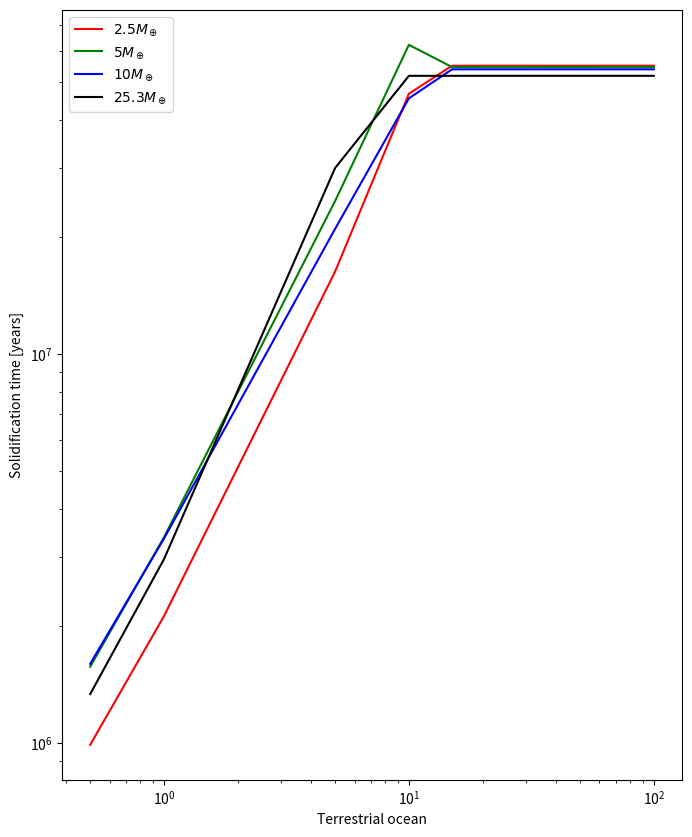

Write the Python code that produced this figure.
#!/usr/bin/env python3
# -*- coding: utf-8 -*-
"""
Created on Wed Sep 14 13:46:25 2022

@author: afzal-admin
"""

import matplotlib.pyplot as plt


plt.figure(figsize=(8,10))
#Mass = 2.5
t_solid = [989089.521231,2116618.153073,16275976.898562,46592358.174270,54979000.000000,54997885.461145,54996000,54992000,54997000,54996000] #solidification time [years]
TO       = [0.5,1,5,10,15,20,25,50,75,100] #terristrial ocean [Earth equivalent]
plt.loglog(TO,t_solid,'r-',label=r'$2.5M_\oplus$')



#Mass = 5
t_solid = [1569659.408108, 3375057.920923, 24702805.139166, 62228086.717167, 54564000, 54563000, 54561000, 54565000, 54565000, 54565000] #solidification time [years]
TO       = [0.5,1,5,10,15,20,25,50,75,100] #terristrial ocean [Earth equivalent]


plt.loglog(TO,t_solid,'g-',label=r'$5M_\oplus$')
plt.xlabel('Terrestrial ocean')
plt.ylabel('Solidification time [years]')



#Mass = 10
t_solid = [1597458.192696, 3350309.787952, 20952591.713280, 45337428.356931, 53830775.678055, 53831000, 53831000,53832000, 53832775.875276 ] #solidification time [years]
TO       = [0.5,1,5,10,15,20,25,50,100] #terristrial ocean [Earth equivalent]

plt.loglog(TO,t_solid,'b-',label=r'$10M_\oplus$')


#Mass = 25.3
t_solid = [1335062.337452, 2964736.251365, 30037799.848044, 51795000, 51800000, 51801000, 51802000, 51802000, 51802000] #solidification time [years]
TO       = [0.5,1,5,10,15,20,25,50,100] #terristrial ocean [Earth equivalent]

plt.loglog(TO,t_solid,'k-',label=r'$25.3M_\oplus$')

plt.xlabel('Terrestrial ocean')
plt.ylabel('Solidification time [years]')
plt.legend(loc='best')
plt.savefig(f'TO_vs_T_solidM5.pdf',bbox_inches='tight', dpi = 600)